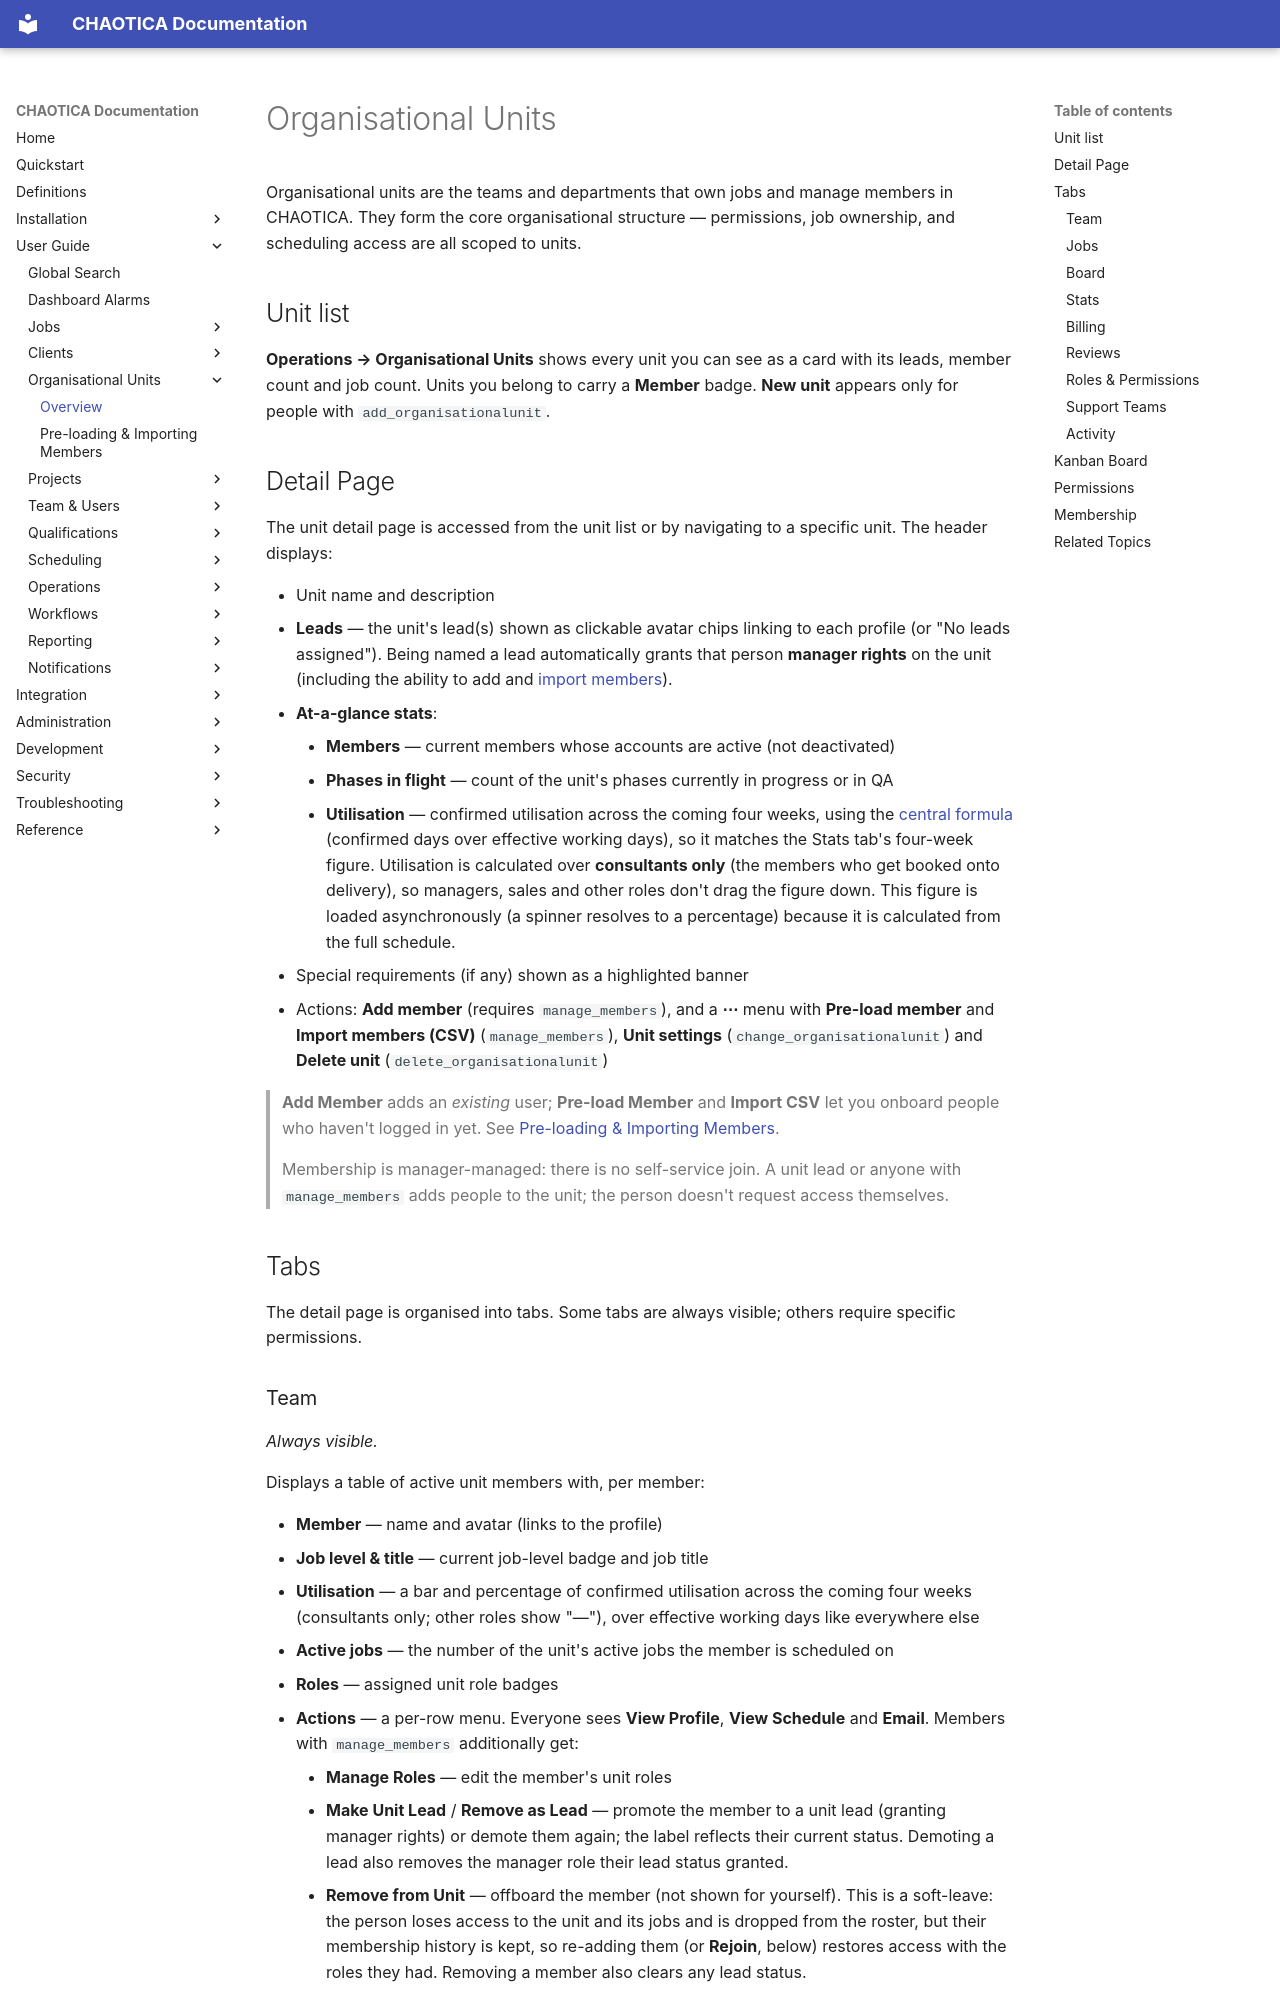

repository: brainthee/CHAOTICA · page: user_guide/organisational_units/overview/index.html · generator: mkdocs

# Organisational Units

Organisational units are the teams and departments that own jobs and manage members in CHAOTICA. They form the core organisational structure — permissions, job ownership, and scheduling access are all scoped to units.

## Unit list

**Operations → Organisational Units** shows every unit you can see as a card with
its leads, member count and job count. Units you belong to carry a **Member**
badge. **New unit** appears only for people with `add_organisationalunit`.

## Detail Page

The unit detail page is accessed from the unit list or by navigating to a specific unit. The header displays:

- Unit name and description
- **Leads** — the unit's lead(s) shown as clickable avatar chips linking to each profile (or "No leads assigned"). Being named a lead automatically grants that person **manager rights** on the unit (including the ability to add and [import members](preloading_members.md)).
- **At-a-glance stats**:
    - **Members** — current members whose accounts are active (not deactivated)
    - **Phases in flight** — count of the unit's phases currently in progress or in QA
    - **Utilisation** — confirmed utilisation across the coming four weeks, using the [central formula](../scheduling/overview.md) (confirmed days over effective working days), so it matches the Stats tab's four-week figure. Utilisation is calculated over **consultants only** (the members who get booked onto delivery), so managers, sales and other roles don't drag the figure down. This figure is loaded asynchronously (a spinner resolves to a percentage) because it is calculated from the full schedule.
- Special requirements (if any) shown as a highlighted banner
- Actions: **Add member** (requires `manage_members`), and a **⋯** menu with **Pre-load member** and **Import members (CSV)** (`manage_members`), **Unit settings** (`change_organisationalunit`) and **Delete unit** (`delete_organisationalunit`)

> **Add Member** adds an *existing* user; **Pre-load Member** and **Import CSV** let you onboard people who haven't logged in yet. See [Pre-loading & Importing Members](preloading_members.md).
>
> Membership is manager-managed: there is no self-service join. A unit lead or anyone with `manage_members` adds people to the unit; the person doesn't request access themselves.

## Tabs

The detail page is organised into tabs. Some tabs are always visible; others require specific permissions.
